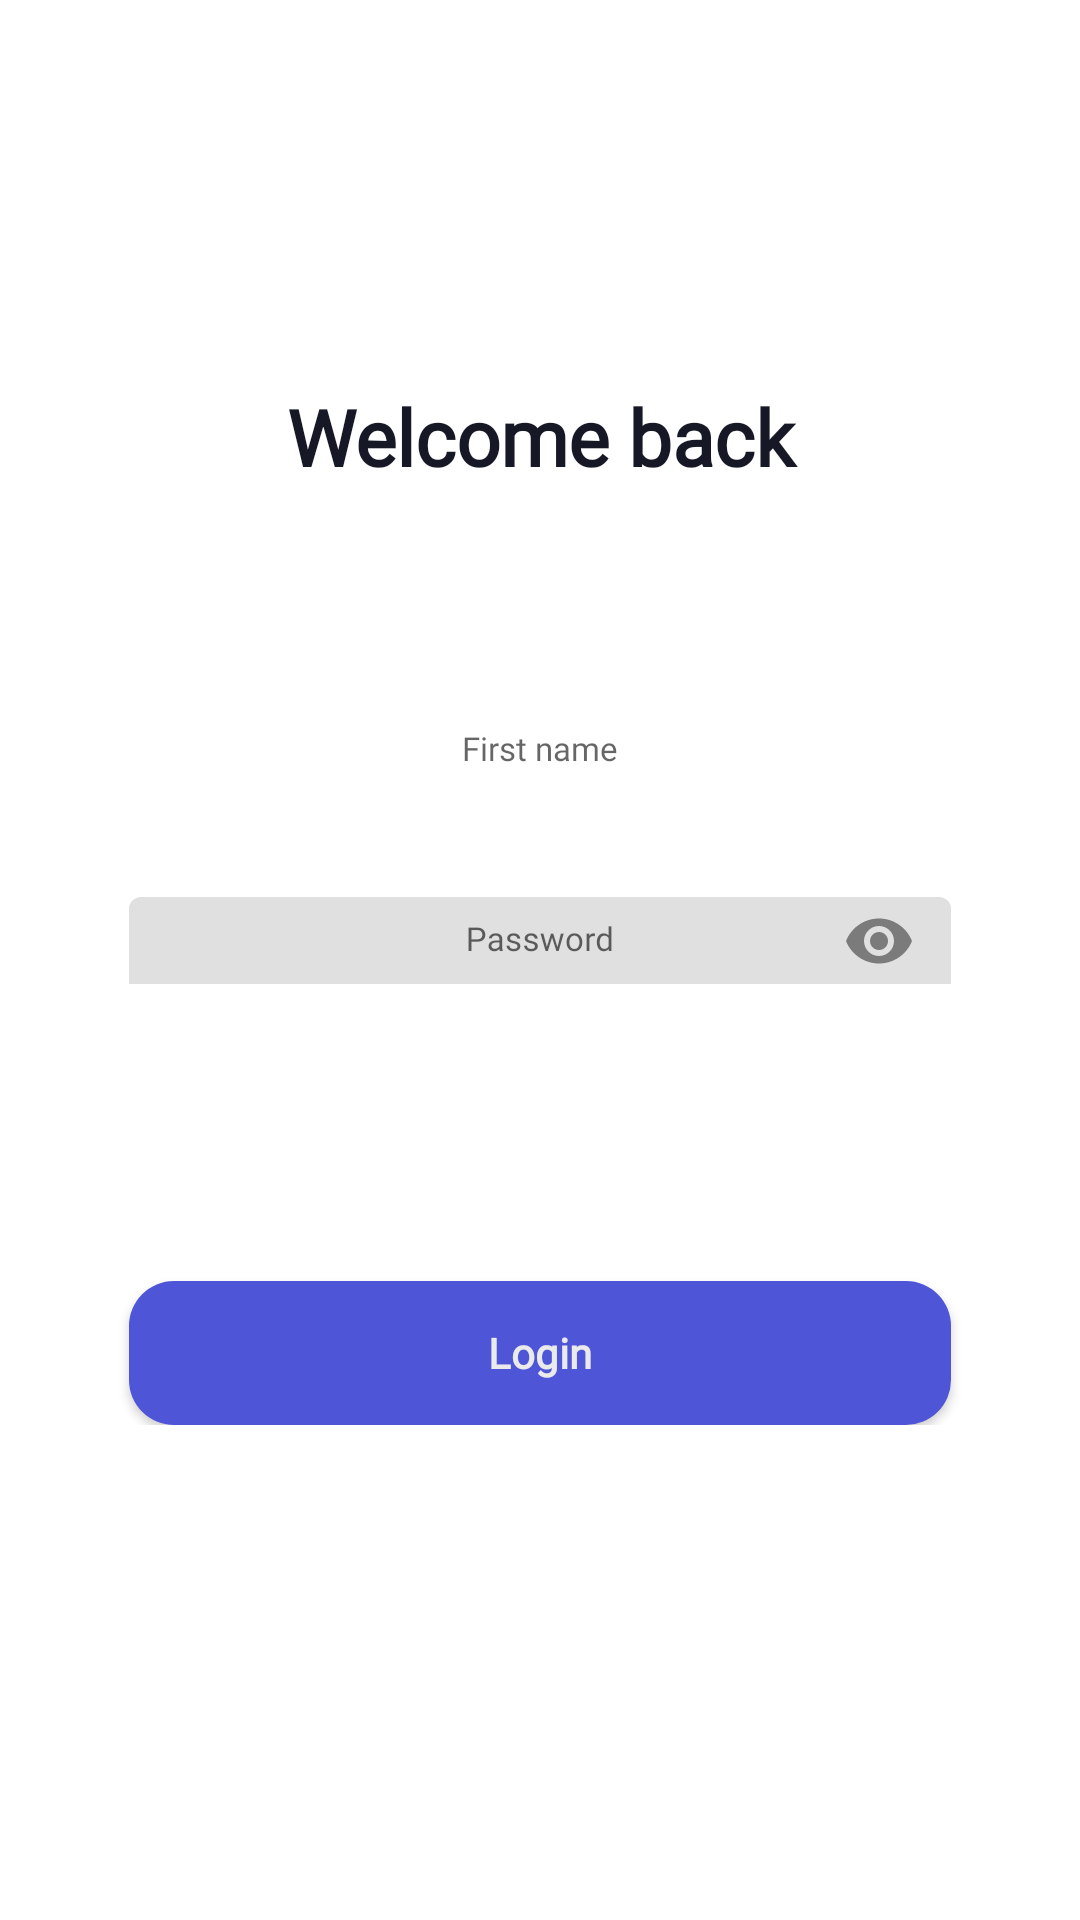

Android layout source for this screen:
<!-- AndroidManifest.xml: application theme Theme.ShopApp -->
<!-- res/layout/fragment_login.xml -->
<?xml version="1.0" encoding="utf-8"?>
<FrameLayout xmlns:android="http://schemas.android.com/apk/res/android"
    xmlns:tools="http://schemas.android.com/tools"
    android:layout_width="match_parent"
    android:layout_height="match_parent"
    xmlns:app="http://schemas.android.com/apk/res-auto"
    tools:context=".ui.views.LoginFragment">

   <LinearLayout
       android:layout_width="match_parent"
       android:layout_height="wrap_content"
       android:orientation="vertical">

       <TextView
           style="@style/TextViewTitle"
           android:layout_width="match_parent"
           android:layout_height="wrap_content"
           android:text="@string/text_view_login_title"/>

       <EditText
           android:id="@+id/editTextLoginFirstName"
           style="@style/EditText"
           android:layout_width="match_parent"
           android:layout_height="wrap_content"
           android:hint="@string/hint_first_name"
           tools:ignore="TouchTargetSizeCheck" />

       <com.google.android.material.textfield.TextInputLayout
           android:layout_width="match_parent"
           android:layout_height="wrap_content"
           app:passwordToggleTint="@color/edit_text_color"
           app:passwordToggleEnabled="true"
           app:boxStrokeWidth="0dp"
           app:boxStrokeWidthFocused="0dp">

           <com.google.android.material.textfield.TextInputEditText
               android:id="@+id/editTextLoginPassword"
               style="@style/EditText"
               android:layout_width="match_parent"
               android:layout_height="29dp"
               android:drawablePadding="-38dp"
               android:hint="@string/edit_text_hint_password"
               android:inputType="textPassword" />

       </com.google.android.material.textfield.TextInputLayout>

       <Button
           android:id="@+id/buttonLogin"
           style="@style/Button"
           android:layout_width="match_parent"
           android:layout_height="wrap_content"
           android:text="@string/button_login"
           android:layout_marginTop="99dp"/>

   </LinearLayout>

</FrameLayout>
<!-- resources referenced by this layout -->
<resources>
  <color name="edit_text_color">#FF7B7B7B</color>
  <string name="button_login">Login</string>
  <string name="edit_text_hint_password">Password</string>
  <string name="hint_first_name">First name</string>
  <string name="text_view_login_title">Welcome back</string>
  <style name="Button">
          <item name="android:background">@drawable/button</item>
          <item name="android:height">46dp</item>
          <item name="android:textSize">14sp</item>
          <item name="android:textColor">@color/button_text_color</item>
          <item name="android:textAllCaps">false</item>
          <item name="android:fontFamily">@font/montserrat_medium</item>
          <item name="android:textStyle">bold</item>
          <item name="android:gravity">center</item>
          <item name="android:layout_marginTop">35dp</item>
          <item name="android:layout_marginStart">43dp</item>
          <item name="android:layout_marginEnd">43dp</item>
      </style>
  <style name="EditText">
          <item name="android:background">@drawable/edit_text</item>
          <item name="android:height">29dp</item>
          <item name="android:layout_marginTop">35dp</item>
          <item name="android:layout_marginStart">43dp</item>
          <item name="android:layout_marginEnd">43dp</item>
          <item name="android:textSize">11sp</item>
          <item name="android:textColor">@color/edit_text_color</item>
          <item name="android:fontFamily">@font/montserrat_light</item>
          <item name="android:gravity">center</item>
      </style>
  <style name="TextViewTitle">
          <item name="android:textSize">26sp</item>
          <item name="android:textColor">@color/text_title</item>
          <item name="android:fontFamily">@font/montserrat_medium</item>
          <item name="android:textStyle">bold</item>
          <item name="android:gravity">center</item>
          <item name="android:layout_marginTop">128dp</item>
          <item name="android:layout_marginStart">43dp</item>
          <item name="android:layout_marginEnd">43dp</item>
          <item name="android:layout_marginBottom">37dp</item>
      </style>
  <style name="Theme.ShopApp" parent="Theme.MaterialComponents.DayNight.NoActionBar">
          
          <item name="colorPrimary">@color/purple_500</item>
          <item name="colorPrimaryVariant">@color/purple_700</item>
          <item name="colorOnPrimary">@color/white</item>
          
          <item name="colorSecondary">@color/teal_200</item>
          <item name="colorSecondaryVariant">@color/teal_700</item>
          <item name="colorOnSecondary">@color/black</item>
          
          <item name="android:statusBarColor">?attr/colorPrimaryVariant</item>
          
      </style>
  <!-- drawable button (drawable) -->
  <shape xmlns:android="http://schemas.android.com/apk/res/android"
      android:shape="rectangle"
      android:padding="10dp">
  
      <solid android:color="@color/button_color" />
      <corners
          android:bottomRightRadius="15dp"
          android:bottomLeftRadius="15dp"
          android:topLeftRadius="15dp"
          android:topRightRadius="15dp" />
  </shape>
  <color name="button_text_color">#FFEAEAEA</color>
  <color name="text_title">#FF161826</color>
  <color name="purple_500">#FF6200EE</color>
  <color name="purple_700">#FF3700B3</color>
  <color name="white">#FFFFFFFF</color>
  <color name="teal_200">#FF03DAC5</color>
  <color name="teal_700">#FF018786</color>
  <color name="black">#FF000000</color>
  <color name="button_color">#FF4E55D7</color>
</resources>
